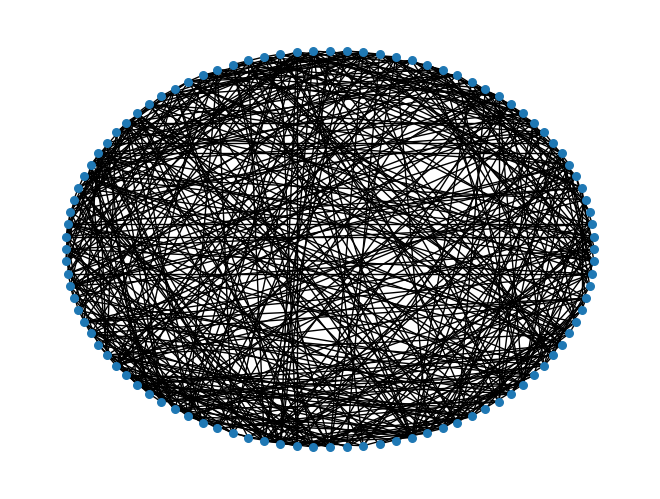

The matplotlib source for this figure:
# -*- codeing = utf-8 -*-
# @Time : 2021/5/14 15:15
# @Author : lzf
# @File : ER1.py
# @Software :PyCharm
import networkx as nx
import matplotlib.pyplot as plt

# erdos renyi graph
# generate a graph which has n=20 nodes, probablity p = 0.2.
ER = nx.random_graphs.erdos_renyi_graph(100, 0.1) #生成一个含有n个节点、以概率p连接的ER随机图
# the shell layout
pos = nx.shell_layout(ER)
nx.draw(ER, pos, with_labels = False, node_size = 30)
plt.show()
